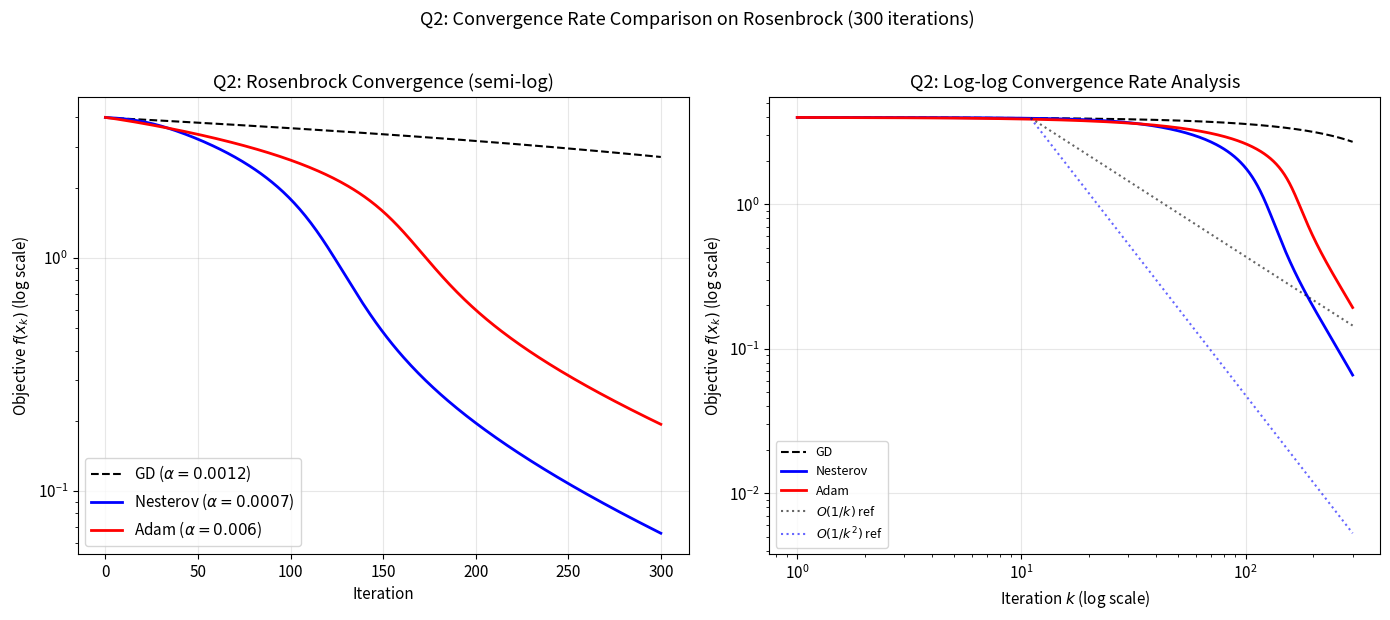
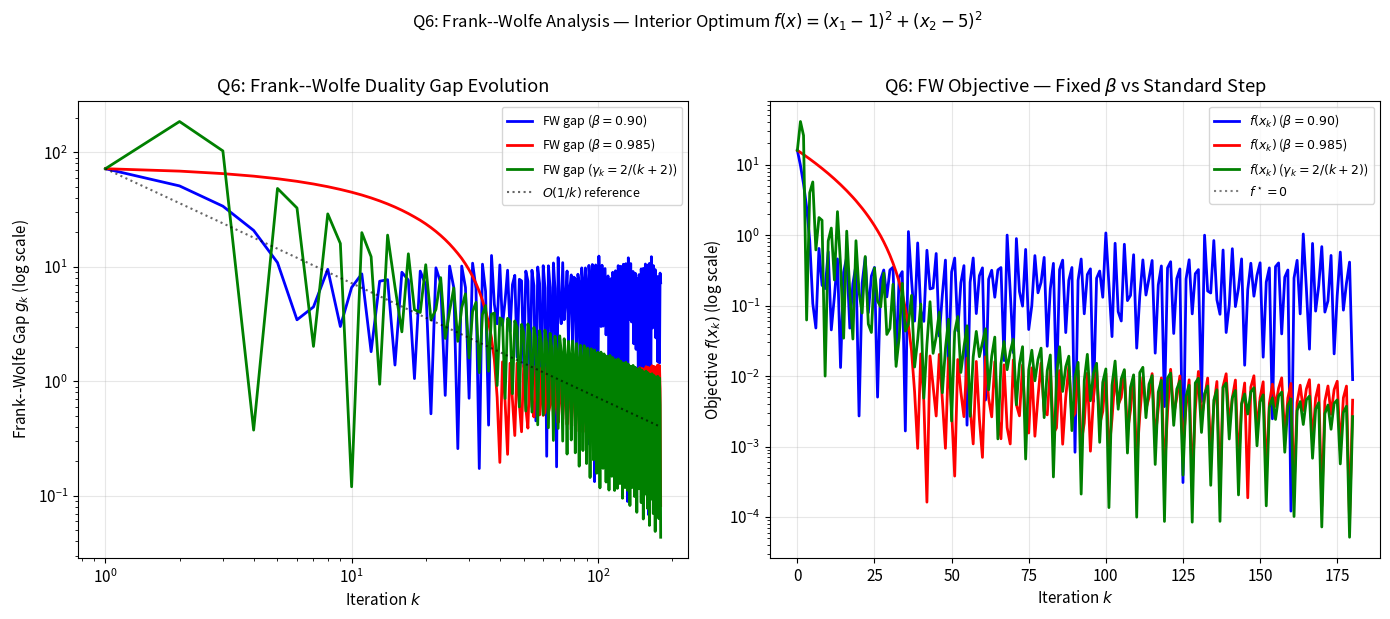
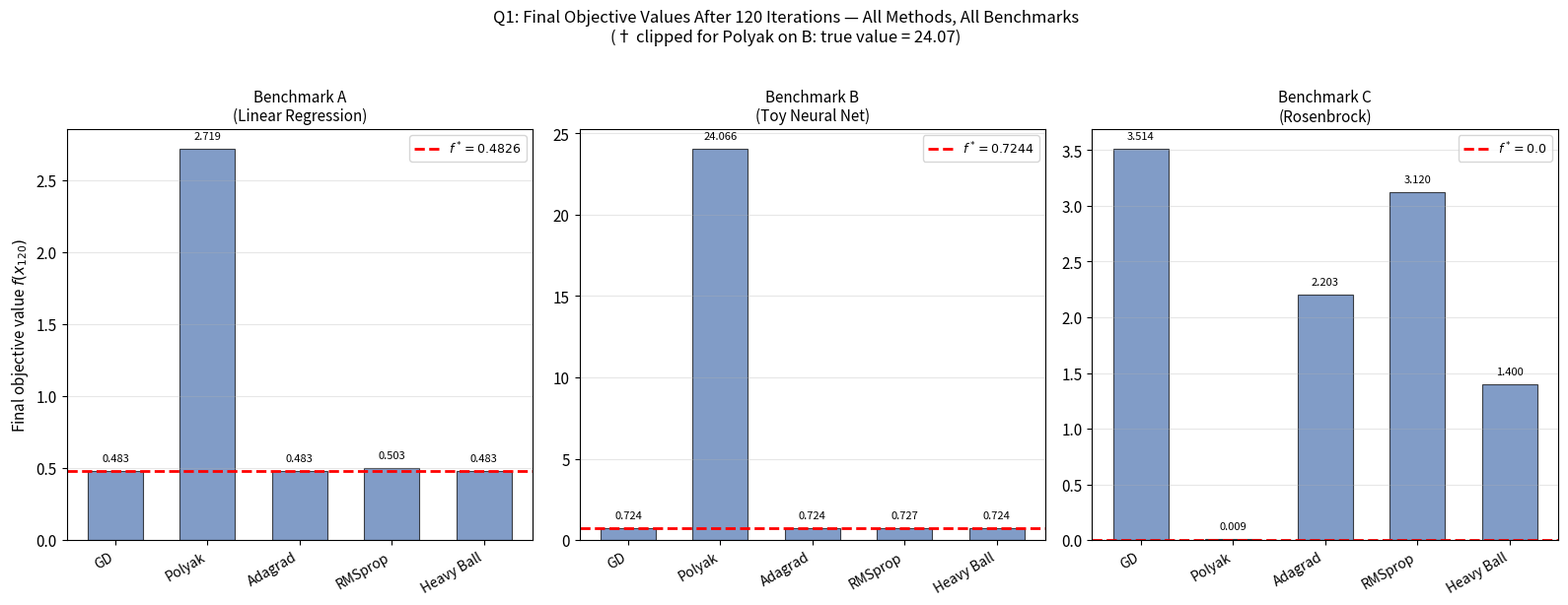
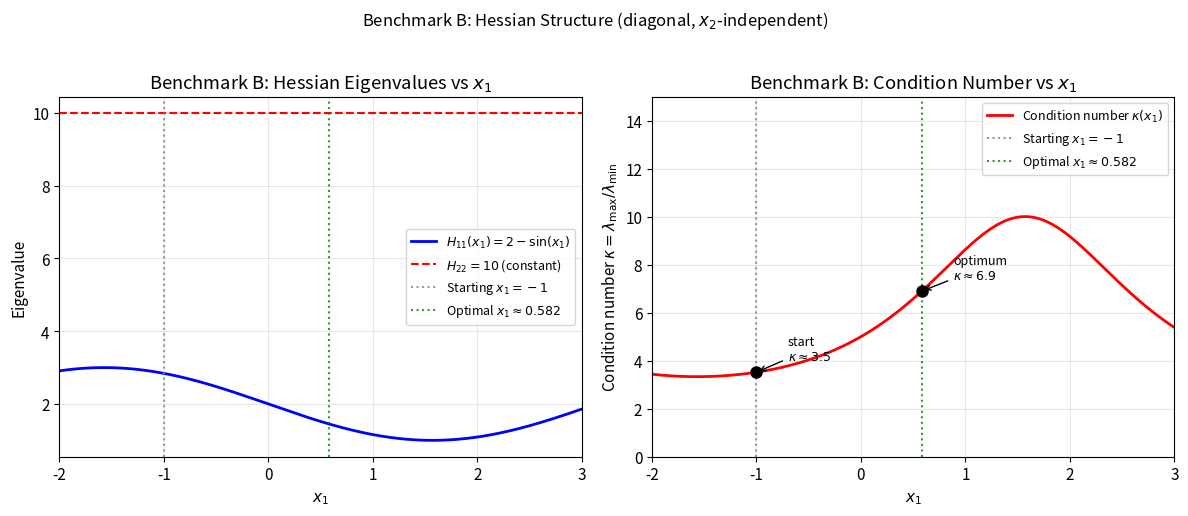

Write the Python code that produced these figures, in order.
"""
Generate supplementary figures for the CS7DS2 Final Report.
These add value beyond the main figures:
  - q2_convergence_rate.pdf: log-log convergence rate plot (Q2 Rosenbrock)
  - q6_fw_gap.pdf:           Frank-Wolfe duality gap vs iteration (Q6)
  - q1_method_comparison.pdf: summary bar chart across all Q1 benchmarks
"""

import numpy as np
import matplotlib
matplotlib.use('Agg')
import matplotlib.pyplot as plt
import os

np.random.seed(42)
os.makedirs('figures', exist_ok=True)
plt.rcParams.update({'font.size': 11, 'figure.dpi': 150})

# ── Benchmark definitions (must match main code) ──────────────────────────

m = 1000
X_data = np.random.randn(m, 2)
theta_star = np.array([3.0, 4.0])
eps_noise = np.random.randn(m)
y_data = X_data @ theta_star + eps_noise

def loss_C(x):
    return (1 - x[0])**2 + 100*(x[1] - x[0]**2)**2

def grad_C(x):
    g1 = -2*(1 - x[0]) - 400*x[0]*(x[1] - x[0]**2)
    g2 = 200*(x[1] - x[0]**2)
    return np.array([g1, g2])

x0_C = np.array([-1.0, 1.0])

# ── Optimiser implementations (minimal) ───────────────────────────────────

def gradient_descent(grad_fn, loss_fn, x0, alpha, n_iters):
    x = x0.copy().astype(float)
    f_hist = [loss_fn(x)]
    for _ in range(n_iters):
        x = x - alpha * grad_fn(x)
        f_hist.append(loss_fn(x))
    return np.array(f_hist)

def nesterov_momentum(grad_fn, loss_fn, x0, alpha, beta_max, n_iters):
    x = x0.copy().astype(float)
    z = np.zeros_like(x)
    f_hist = [loss_fn(x)]
    for k in range(1, n_iters + 1):
        beta_k = min((k - 1) / (k + 2), beta_max)
        lookahead = x + beta_k * z
        g = grad_fn(lookahead)
        z = beta_k * z - alpha * g
        x = x + z
        f_hist.append(loss_fn(x))
    return np.array(f_hist)

def adam_optimiser(grad_fn, loss_fn, x0, alpha, beta1, beta2, eps, n_iters):
    x = x0.copy().astype(float)
    m_vec, v_vec = np.zeros_like(x), np.zeros_like(x)
    f_hist = [loss_fn(x)]
    for t in range(1, n_iters + 1):
        g = grad_fn(x)
        m_vec = beta1 * m_vec + (1 - beta1) * g
        v_vec = beta2 * v_vec + (1 - beta2) * g**2
        m_hat = m_vec / (1 - beta1**t)
        v_hat = v_vec / (1 - beta2**t)
        x = x - alpha * m_hat / (np.sqrt(v_hat) + eps)
        f_hist.append(loss_fn(x))
    return np.array(f_hist)

# ── Figure 1: Q2 convergence rate log-log plot on Rosenbrock ──────────────
#  Shows empirical O(1/k) vs O(1/k^2) rates vs GD / Nesterov / Adam

print("Generating q2_convergence_rate.pdf ...")
N = 300
gd_C    = gradient_descent(grad_C, loss_C, x0_C, 0.0012, N)
nes_C   = nesterov_momentum(grad_C, loss_C, x0_C, 0.0007, 0.90, N)
adam_C  = adam_optimiser(grad_C, loss_C, x0_C, 0.006, 0.80, 0.999, 1e-8, N)

# Approximate f* for Rosenbrock (= 0) — shift by small epsilon for log scale
f_star_C = 0.0
iters = np.arange(1, N + 1)

fig, axes = plt.subplots(1, 2, figsize=(14, 6))

# Left: raw convergence
ax = axes[0]
ax.semilogy(gd_C,   'k--', lw=1.5, label='GD ($\\alpha=0.0012$)')
ax.semilogy(nes_C,  'b-',  lw=2,   label='Nesterov ($\\alpha=0.0007$)')
ax.semilogy(adam_C, 'r-',  lw=2,   label='Adam ($\\alpha=0.006$)')
ax.set_xlabel('Iteration')
ax.set_ylabel('Objective $f(x_k)$ (log scale)')
ax.set_title('Q2: Rosenbrock Convergence (semi-log)')
ax.legend()
ax.grid(True, alpha=0.3)

# Right: log-log plot with O(1/k) and O(1/k^2) reference lines
ax = axes[1]
eps_shift = 1e-6  # avoid log(0)

gd_err   = np.maximum(gd_C[1:],   eps_shift)
nes_err  = np.maximum(nes_C[1:],  eps_shift)
adam_err = np.maximum(adam_C[1:], eps_shift)

ax.loglog(iters, gd_err,   'k--', lw=1.5, label='GD')
ax.loglog(iters, nes_err,  'b-',  lw=2,   label='Nesterov')
ax.loglog(iters, adam_err, 'r-',  lw=2,   label='Adam')

# Reference lines
k_ref = iters[10:]  # skip first few
c1 = gd_err[10] * k_ref[0]          # O(1/k) slope through GD at k=10
c2 = nes_err[10] * k_ref[0]**2      # O(1/k^2) slope through Nesterov at k=10
ax.loglog(k_ref, c1 / k_ref,     'k:', lw=1.5, alpha=0.6, label='$O(1/k)$ ref')
ax.loglog(k_ref, c2 / k_ref**2,  'b:', lw=1.5, alpha=0.6, label='$O(1/k^2)$ ref')

ax.set_xlabel('Iteration $k$ (log scale)')
ax.set_ylabel('Objective $f(x_k)$ (log scale)')
ax.set_title('Q2: Log-log Convergence Rate Analysis')
ax.legend(fontsize=9)
ax.grid(True, alpha=0.3)

plt.suptitle('Q2: Convergence Rate Comparison on Rosenbrock (300 iterations)', fontsize=13, y=1.02)
plt.tight_layout()
plt.savefig('figures/q2_convergence_rate.pdf', bbox_inches='tight')
plt.close()
print("  Saved q2_convergence_rate.pdf")

# ── Figure 2: Frank-Wolfe duality gap evolution ────────────────────────────
#  For interior optimum f(x) = (x1-1)^2 + (x2-5)^2 on box [0.5,5]x[-5,10]

print("Generating q6_fw_gap.pdf ...")

X_bounds = [(0.5, 5.0), (-5.0, 10.0)]

def loss_fw_int(x):
    return (x[0]-1)**2 + (x[1]-5)**2

def grad_fw_int(x):
    return np.array([2*(x[0]-1), 2*(x[1]-5)])

def fw_lp_box(g, bounds):
    return np.array([bounds[i][0] if g[i] > 0 else bounds[i][1]
                     for i in range(len(g))])

def frank_wolfe_with_gap(grad_fn, loss_fn, x0, bounds, beta, n_iters):
    x = x0.copy().astype(float)
    f_hist, gap_hist = [loss_fn(x)], []
    for _ in range(n_iters):
        g = grad_fn(x)
        z = fw_lp_box(g, bounds)
        # Frank-Wolfe gap = g^T (x - z) >= 0  (primal duality gap upper bound)
        fw_gap = g @ (x - z)
        gap_hist.append(max(fw_gap, 1e-16))
        x = beta * x + (1 - beta) * z
        f_hist.append(loss_fn(x))
    return np.array(f_hist), np.array(gap_hist)

# Standard step size gamma_k = 2/(k+2)
def frank_wolfe_standard(grad_fn, loss_fn, x0, bounds, n_iters):
    x = x0.copy().astype(float)
    f_hist, gap_hist = [loss_fn(x)], []
    for k in range(n_iters):
        gamma_k = 2.0 / (k + 2)
        g = grad_fn(x)
        z = fw_lp_box(g, bounds)
        fw_gap = g @ (x - z)
        gap_hist.append(max(fw_gap, 1e-16))
        x = (1 - gamma_k) * x + gamma_k * z
        f_hist.append(loss_fn(x))
    return np.array(f_hist), np.array(gap_hist)

x0_fw_int = np.array([1.0, 1.0])
fw_090_f, fw_090_gap  = frank_wolfe_with_gap(grad_fw_int, loss_fw_int, x0_fw_int, X_bounds, 0.90,  180)
fw_985_f, fw_985_gap  = frank_wolfe_with_gap(grad_fw_int, loss_fw_int, x0_fw_int, X_bounds, 0.985, 180)
fw_std_f, fw_std_gap  = frank_wolfe_standard(grad_fw_int, loss_fw_int, x0_fw_int, X_bounds, 180)

iters_fw = np.arange(1, 181)

fig, axes = plt.subplots(1, 2, figsize=(14, 6))

ax = axes[0]
ax.semilogy(iters_fw, fw_090_gap,  'b-',  lw=2, label='FW gap ($\\beta=0.90$)')
ax.semilogy(iters_fw, fw_985_gap,  'r-',  lw=2, label='FW gap ($\\beta=0.985$)')
ax.semilogy(iters_fw, fw_std_gap,  'g-',  lw=2, label='FW gap ($\\gamma_k=2/(k+2)$)')
# Reference O(1/k) line
c_ref = fw_std_gap[0]
ax.loglog(iters_fw, c_ref / iters_fw, 'k:', lw=1.5, alpha=0.6, label='$O(1/k)$ reference')
ax.set_xlabel('Iteration $k$')
ax.set_ylabel('Frank--Wolfe Gap $g_k$ (log scale)')
ax.set_title('Q6: Frank--Wolfe Duality Gap Evolution')
ax.legend(fontsize=9)
ax.grid(True, alpha=0.3)

ax = axes[1]
ax.semilogy(fw_090_f,  'b-',  lw=2, label='$f(x_k)$ ($\\beta=0.90$)')
ax.semilogy(fw_985_f,  'r-',  lw=2, label='$f(x_k)$ ($\\beta=0.985$)')
ax.semilogy(fw_std_f,  'g-',  lw=2, label='$f(x_k)$ ($\\gamma_k=2/(k+2)$)')
ax.axhline(y=0, color='k', linestyle=':', alpha=0.5, label='$f^\\star = 0$')
ax.set_xlabel('Iteration $k$')
ax.set_ylabel('Objective $f(x_k)$ (log scale)')
ax.set_title('Q6: FW Objective — Fixed $\\beta$ vs Standard Step')
ax.legend(fontsize=9)
ax.grid(True, alpha=0.3)

plt.suptitle('Q6: Frank--Wolfe Analysis — Interior Optimum $f(x)=(x_1-1)^2+(x_2-5)^2$',
             fontsize=12, y=1.02)
plt.tight_layout()
plt.savefig('figures/q6_fw_gap.pdf', bbox_inches='tight')
plt.close()
print("  Saved q6_fw_gap.pdf")

# ── Figure 3: Q1 method summary comparison bar chart ─────────────────────
#  All Q1 methods, all benchmarks, final f-values (grouped bars)

print("Generating q1_method_comparison.pdf ...")

# Values from Table tab:q1_final (120 iterations)
methods   = ['GD', 'Polyak', 'Adagrad', 'RMSprop', 'Heavy Ball']
bench_A   = [0.4826,  2.7189,  0.4826,   0.5027,    0.4826]
bench_B   = [0.7244, 24.0659,  0.7244,   0.7271,    0.7244]
bench_C   = [3.5142,  0.0094,  2.2034,   3.1204,    1.4003]
f_star    = {'A': 0.4826, 'B': 0.7244, 'C': 0.0}

x_pos = np.arange(len(methods))
width = 0.28

fig, axes = plt.subplots(1, 3, figsize=(16, 6), sharey=False)
colors = ['#4C72B0', '#DD8452', '#55A868']

for ax, (bench_name, vals, fstar), title in zip(
    axes,
    [('A', bench_A, 0.4826), ('B', bench_B, 0.7244), ('C', bench_C, 0.0)],
    ['Benchmark A\n(Linear Regression)', 'Benchmark B\n(Toy Neural Net)', 'Benchmark C\n(Rosenbrock)']
):
    # Cap diverged Polyak values for display
    display_vals = [min(v, 5.0) if bench_name != 'B' else min(v, 35.0) for v in vals]
    bars = ax.bar(x_pos, display_vals, width=0.6, color=colors[0], alpha=0.7, edgecolor='black', lw=0.8)
    ax.axhline(y=fstar, color='red', linestyle='--', lw=2, label=f'$f^* = {fstar}$')
    ax.set_xticks(x_pos)
    ax.set_xticklabels(methods, rotation=30, ha='right', fontsize=10)
    ax.set_ylabel('Final objective value $f(x_{120})$')
    ax.set_title(title, fontsize=11)
    ax.legend(fontsize=9)
    ax.grid(True, axis='y', alpha=0.3)
    # Annotate bars
    for bar_obj, val in zip(bars, vals):
        txt = f'{val:.3f}' if val < 30 else f'{val:.1f}†'
        ax.text(bar_obj.get_x() + bar_obj.get_width()/2,
                bar_obj.get_height() + 0.02 * max(display_vals),
                txt, ha='center', va='bottom', fontsize=8)

axes[1].set_ylabel('')
axes[2].set_ylabel('')
plt.suptitle('Q1: Final Objective Values After 120 Iterations — All Methods, All Benchmarks\n'
             '(† clipped for Polyak on B: true value = 24.07)', fontsize=12, y=1.02)
plt.tight_layout()
plt.savefig('figures/q1_method_comparison.pdf', bbox_inches='tight')
plt.close()
print("  Saved q1_method_comparison.pdf")

# ── Figure 4: Benchmark B Hessian condition number vs x1 ─────────────────
print("Generating q3_hessian_condition.pdf ...")

x1_range = np.linspace(-2, 3, 500)
H11 = 2 - np.sin(x1_range)  # first eigenvalue (H22 = 10 is fixed)
kappa = 10.0 / H11           # condition number

fig, axes = plt.subplots(1, 2, figsize=(12, 5))

ax = axes[0]
ax.plot(x1_range, H11, 'b-', lw=2, label='$H_{11}(x_1) = 2 - \\sin(x_1)$')
ax.axhline(y=10, color='r', linestyle='--', lw=1.5, label='$H_{22} = 10$ (constant)')
ax.axvline(x=-1.0, color='gray', linestyle=':', lw=1.5, alpha=0.8, label='Starting $x_1=-1$')
ax.axvline(x=0.582, color='green', linestyle=':', lw=1.5, alpha=0.8, label='Optimal $x_1 \\approx 0.582$')
ax.set_xlabel('$x_1$')
ax.set_ylabel('Eigenvalue')
ax.set_title('Benchmark B: Hessian Eigenvalues vs $x_1$')
ax.legend(fontsize=9)
ax.grid(True, alpha=0.3)
ax.set_xlim(-2, 3)

ax = axes[1]
ax.plot(x1_range, kappa, 'r-', lw=2, label='Condition number $\\kappa(x_1)$')
ax.axvline(x=-1.0, color='gray', linestyle=':', lw=1.5, alpha=0.8, label='Starting $x_1=-1$')
ax.axvline(x=0.582, color='green', linestyle=':', lw=1.5, alpha=0.8, label='Optimal $x_1\\approx 0.582$')
# Annotate specific points
for x_pt, label in [(-1.0, 'start\n$\\kappa\\approx3.5$'), (0.582, 'optimum\n$\\kappa\\approx6.9$')]:
    k_val = 10 / (2 - np.sin(x_pt))
    ax.plot(x_pt, k_val, 'ko', ms=8, zorder=5)
    ax.annotate(label, xy=(x_pt, k_val), xytext=(x_pt + 0.3, k_val + 0.5),
                fontsize=9, arrowprops=dict(arrowstyle='->', color='black'))
ax.set_xlabel('$x_1$')
ax.set_ylabel('Condition number $\\kappa = \\lambda_{\\max}/\\lambda_{\\min}$')
ax.set_title('Benchmark B: Condition Number vs $x_1$')
ax.legend(fontsize=9)
ax.grid(True, alpha=0.3)
ax.set_xlim(-2, 3)
ax.set_ylim(0, 15)

plt.suptitle('Benchmark B: Hessian Structure (diagonal, $x_2$-independent)',
             fontsize=12, y=1.02)
plt.tight_layout()
plt.savefig('figures/q3_hessian_condition.pdf', bbox_inches='tight')
plt.close()
print("  Saved q3_hessian_condition.pdf")

print("\nAll supplementary figures generated successfully.")
